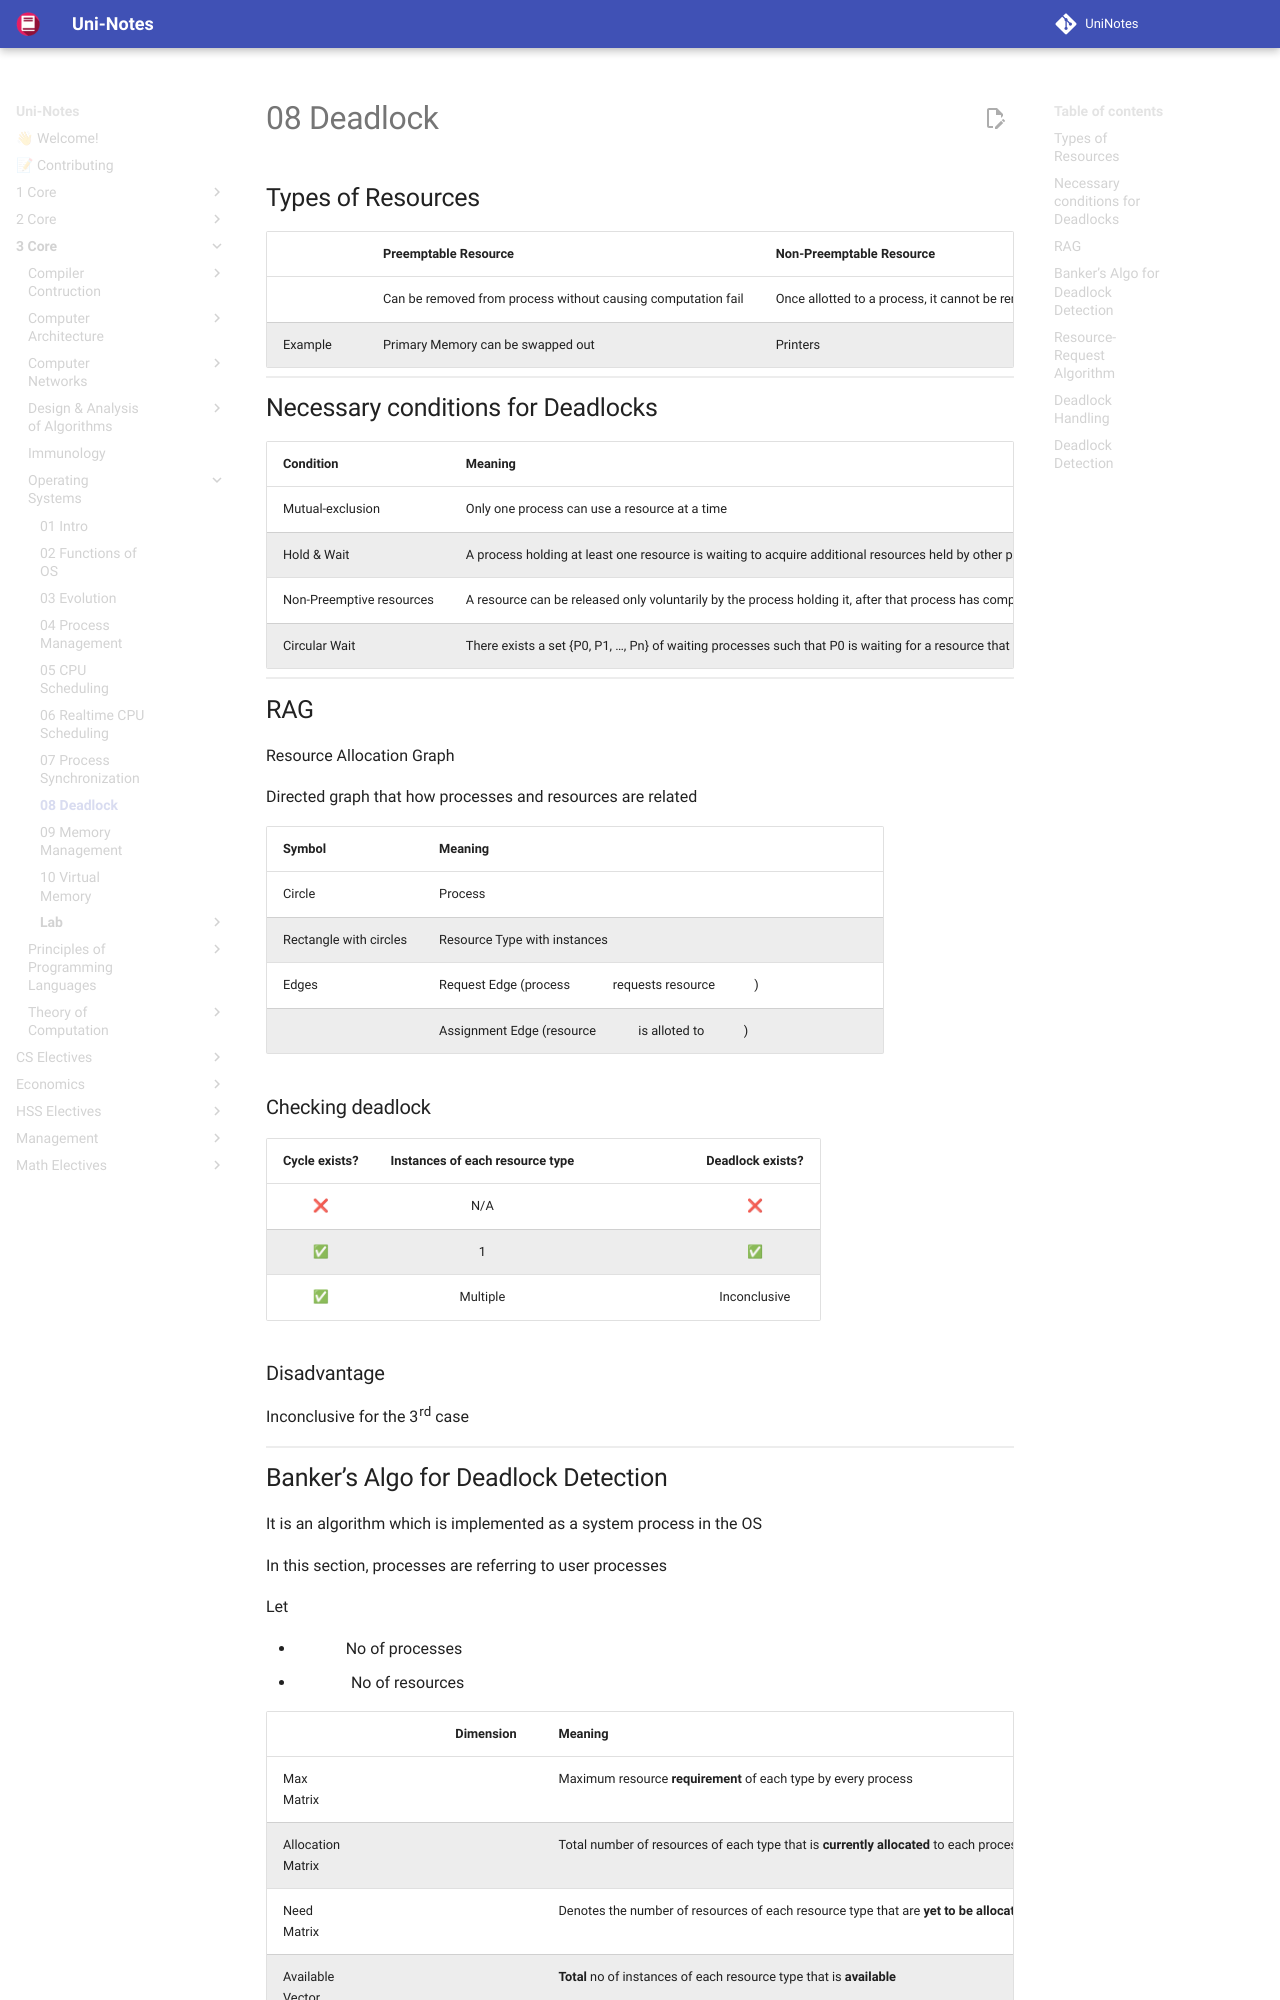

repository: uni-notes/uni-notes · page: 3_Core/Operating_Systems/08_Deadlock/index.html · generator: mkdocs

## Types of Resources

|         | Preemptable Resource                                         | Non-Preemptable Resource                                     |
| ------- | ------------------------------------------------------------ | ------------------------------------------------------------ |
|         | Can be removed from process without causing computation fail | Once allotted to a process, it cannot be removed from a process unless the process relinquishes the resource by itself |
| Example | Primary Memory can be swapped out                            | Printers                                                     |

## Necessary conditions for Deadlocks

| Condition                | Meaning                                                      |
| ------------------------ | ------------------------------------------------------------ |
| Mutual-exclusion         | Only one process can use a resource at a time                |
| Hold & Wait              | A process holding at least one resource is waiting to acquire additional resources held by other processes (hence causing a wait) |
| Non-Preemptive resources | A resource can be released only voluntarily by the process holding it, after that process has completed its task. |
| Circular Wait            | There exists a set {P0, P1, …, Pn} of waiting processes such that P0 is waiting for a resource that is held by P1, P1 is waiting for a resource that is held by P2, …, Pn–1 is waiting for a resource that is held by Pn, and Pn is waiting for a resource that is held by P0. |
